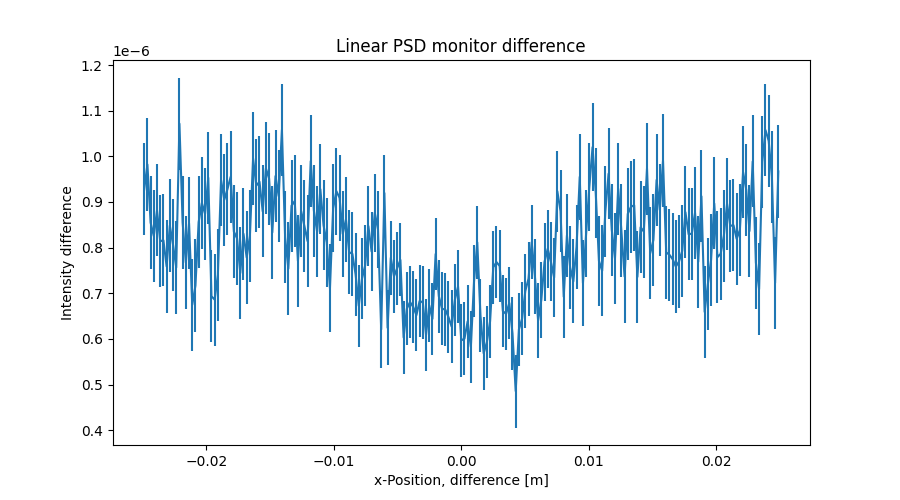

The table this chart was drawn from, first rows:
x_axis, Intensity, Error
-2.487437186000000106e-02, 9.274919453000000285e-07, 1.008548147000000043e-07
-2.462311558000000039e-02, 9.821775805999998981e-07, 1.009731551000000017e-07
-2.437185929999999973e-02, 8.546822012000000076e-07, 1.011806612999999975e-07
-2.412060301999999906e-02, 8.252627016999999623e-07, 1.011635196999999992e-07
-2.386934673000000104e-02, 8.819121294000000142e-07, 1.010316580999999996e-07
-2.361809045000000037e-02, 8.139338891000000303e-07, 1.008898987999999996e-07
-2.336683416999999971e-02, 8.159294358999999720e-07, 1.009529869000000016e-07
-2.311557788999999905e-02, 7.587157131000000418e-07, 1.009058612000000058e-07
-2.286432160999999838e-02, 8.483095140999999566e-07, 1.010160401999999990e-07
-2.261306533000000119e-02, 8.063277550000000036e-07, 1.011897272999999956e-07
-2.236180905000000052e-02, 7.563250998999999884e-07, 1.011237214999999950e-07
-2.211055275999999903e-02, 1.071497165999999917e-06, 1.011957786000000006e-07
-2.185929647999999836e-02, 8.546987391999999657e-07, 1.012274833000000006e-07
-2.160804020000000117e-02, 7.671186024000000471e-07, 1.011496192999999953e-07
-2.135678392000000050e-02, 8.531299467999999931e-07, 1.009917854000000031e-07
-2.110552763999999984e-02, 6.747334303000000206e-07, 1.010029537999999964e-07
-2.085427135999999917e-02, 7.167326264999999849e-07, 1.012248681999999959e-07
-2.060301507999999851e-02, 8.559201546000000036e-07, 1.009115135000000060e-07
-2.035175879000000049e-02, 8.979123207999999835e-07, 1.006587721999999984e-07
-2.010050250999999982e-02, 8.739134900000000288e-07, 1.008580716000000052e-07
-1.984924622999999916e-02, 9.531136314000000122e-07, 1.008351355000000045e-07
-1.959798994999999849e-02, 6.935435064000000475e-07, 1.008585327000000050e-07
-1.934673367000000130e-02, 6.859880638000000449e-07, 1.010142848000000052e-07
-1.909547739000000063e-02, 7.403781800999999473e-07, 1.010365439999999937e-07
-1.884422110999999997e-02, 9.479111731000000108e-07, 1.011334926000000046e-07
-1.859296481999999848e-02, 9.047229578000000107e-07, 1.011967746999999955e-07
-1.834170854000000128e-02, 9.283209956999999919e-07, 1.012493726000000052e-07
-1.809045226000000062e-02, 9.551092784999999048e-07, 1.010853579999999966e-07
-1.783919597999999995e-02, 8.351231535000000338e-07, 1.009880102000000040e-07
-1.758793969999999929e-02, 8.199288122000000323e-07, 1.010537584000000019e-07
-1.733668341999999862e-02, 7.442524230999999806e-07, 1.009970480999999982e-07
-1.708542714000000143e-02, 8.302226359999999590e-07, 1.009325136999999935e-07
-1.683417084999999994e-02, 7.783460645999999647e-07, 1.009572706000000055e-07
-1.658291456999999927e-02, 8.255287755999999814e-07, 1.010079693000000054e-07
-1.633165828999999861e-02, 9.951165482000000475e-07, 1.009493977999999973e-07
-1.608040201000000141e-02, 9.359136033999999948e-07, 1.010159547000000065e-07
-1.582914573000000075e-02, 9.443110687000000181e-07, 1.010789058999999962e-07
-1.557788945000000008e-02, 8.795230145000000066e-07, 1.010053421000000017e-07
-1.532663316999999942e-02, 9.735228422000000804e-07, 1.008456551000000028e-07
-1.507537687999999966e-02, 9.511190019000000204e-07, 1.007877917999999988e-07
-1.482412060000000073e-02, 8.331412760999999993e-07, 1.009135487000000062e-07
-1.457286432000000007e-02, 9.567255248999999629e-07, 1.011332812000000000e-07
-1.432160803999999940e-02, 9.127228944999999480e-07, 1.008957537999999966e-07
-1.407035176000000047e-02, 1.058196179000000102e-06, 1.008455831000000063e-07
-1.381909547999999981e-02, 8.228661783000000267e-07, 1.009680940000000047e-07
-1.356783919999999914e-02, 7.539384581000000263e-07, 1.011906931000000024e-07
-1.331658290999999938e-02, 8.919256216999999561e-07, 1.010574337999999989e-07
-1.306532663000000045e-02, 9.019367686999999561e-07, 1.008590424999999987e-07
-1.281407034999999979e-02, 7.708958378000000010e-07, 1.010093854999999969e-07
-1.256281407000000086e-02, 8.800851158999999847e-07, 1.011403653000000033e-07
-1.231155779000000020e-02, 8.479321689999999766e-07, 1.012078599999999971e-07
-1.206030150999999953e-02, 8.143318755000000405e-07, 1.007786627000000020e-07
-1.180904523000000060e-02, 9.895106241000000859e-07, 1.004400518000000047e-07
-1.155778894000000084e-02, 8.803259735000000008e-07, 1.002117030000000055e-07
-1.130653266000000018e-02, 8.343301321999999732e-07, 9.967517764999999874e-08
-1.105527637999999951e-02, 9.279215624999999639e-07, 9.907164411999999906e-08
-1.080402010000000058e-02, 8.488208697000000207e-07, 9.834594780999999741e-08
-1.055276381999999992e-02, 8.110264472999999647e-07, 9.760068709999999945e-08
-1.030150753999999926e-02, 7.111360711000000104e-07, 9.708046832999999636e-08
-1.005025126000000033e-02, 8.860299094000000210e-07, 9.626063508000000230e-08
... 139 more rows
